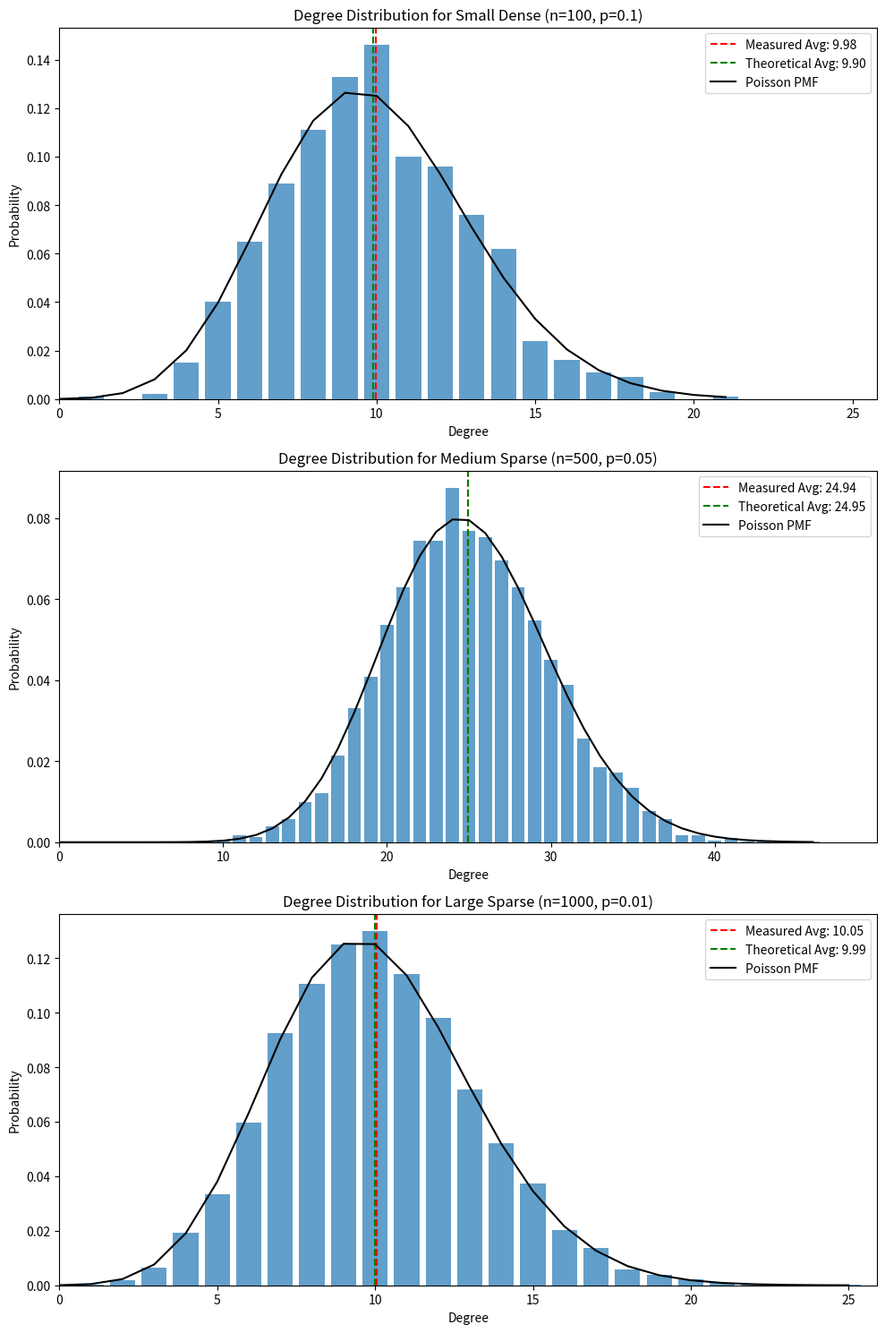

Recreate this plot in Python.
import networkx as nx
import numpy as np
import matplotlib.pyplot as plt
from tqdm import tqdm
import time
import warnings

# Suppress warnings about graph connectivity
warnings.filterwarnings("ignore", message="Graph is not connected.")

def generate_er_network(n, p):
    """Generate an Erdős–Rényi random graph G(n, p)"""
    return nx.erdos_renyi_graph(n, p)

def measure_network_properties(G):
    """Measure various properties of the network"""
    # Average degree
    degrees = [d for _, d in G.degree()]
    avg_degree = np.mean(degrees)
    
    # Average clustering coefficient (local)
    avg_clustering = nx.average_clustering(G)
    
    # Degree distribution
    degree_counts = {}
    for d in degrees:
        if d in degree_counts:
            degree_counts[d] += 1
        else:
            degree_counts[d] = 1
    
    # Convert to probability distribution
    degree_dist = {k: v/len(degrees) for k, v in degree_counts.items()}
    
    try:
        # For average path length, use largest connected component
        if not nx.is_connected(G):
            largest_cc = max(nx.connected_components(G), key=len)
            subgraph = G.subgraph(largest_cc).copy()
            avg_path_length = nx.average_shortest_path_length(subgraph)
        else:
            avg_path_length = nx.average_shortest_path_length(G)
    except nx.NetworkXError:
        # Graph is not connected
        avg_path_length = float('inf')
    
    return {
        'avg_degree': avg_degree,
        'avg_clustering': avg_clustering,
        'avg_path_length': avg_path_length,
        'degree_dist': degree_dist
    }

def theoretical_predictions(n, p):
    """Calculate the theoretical predictions for an ER network with parameters n and p"""
    # Average degree
    theo_avg_degree = p * (n - 1)
    
    # Average clustering coefficient
    theo_avg_clustering = p
    
    # Average path length (approximate formula, valid for connected ER graphs)
    # ln(n) / ln(np) is a common approximation
    if p > np.log(n) / n:  # Assuming connected graph
        theo_avg_path_length = np.log(n) / np.log(np.maximum(1.01, n * p))
    else:
        theo_avg_path_length = float('inf')  # Not guaranteed to be connected
        
    return {
        'theo_avg_degree': theo_avg_degree,
        'theo_avg_clustering': theo_avg_clustering,
        'theo_avg_path_length': theo_avg_path_length
    }

def run_experiments(configurations, num_runs=30):
    """Run experiments for multiple configurations and average the results"""
    results = {}
    
    for config_name, (n, p) in configurations.items():
        print(f"\nRunning configuration {config_name}: n={n}, p={p}")
        config_results = {
            'avg_degree': [],
            'avg_clustering': [],
            'avg_path_length': [],
            'degree_dists': []
        }
        
        # Get theoretical predictions
        theo = theoretical_predictions(n, p)
        
        # Run multiple experiments
        for i in tqdm(range(num_runs), desc=f"Running {num_runs} experiments"):
            start_time = time.time()
            
            # Generate network
            G = generate_er_network(n, p)
            
            # Measure properties
            props = measure_network_properties(G)
            
            # Store results
            config_results['avg_degree'].append(props['avg_degree'])
            config_results['avg_clustering'].append(props['avg_clustering'])
            config_results['avg_path_length'].append(props['avg_path_length'])
            config_results['degree_dists'].append(props['degree_dist'])
            
            end_time = time.time()
            if i == 0:
                print(f"  Sample run completed in {end_time - start_time:.2f} seconds")
        
        # Average the results
        avg_results = {
            'n': n,
            'p': p,
            'avg_degree': np.mean(config_results['avg_degree']),
            'avg_clustering': np.mean(config_results['avg_clustering']),
            'avg_path_length': np.mean([pl for pl in config_results['avg_path_length'] if pl != float('inf')]),
            'degree_dists': config_results['degree_dists'],
            'theo_avg_degree': theo['theo_avg_degree'],
            'theo_avg_clustering': theo['theo_avg_clustering'],
            'theo_avg_path_length': theo['theo_avg_path_length']
        }
        
        results[config_name] = avg_results
        
        # Print results for this configuration
        print(f"\nResults for configuration {config_name}:")
        print(f"  Average degree: {avg_results['avg_degree']:.4f} (Theoretical: {theo['theo_avg_degree']:.4f})")
        print(f"  Average clustering: {avg_results['avg_clustering']:.4f} (Theoretical: {theo['theo_avg_clustering']:.4f})")
        print(f"  Average path length: {avg_results['avg_path_length']:.4f} (Theoretical: {theo['theo_avg_path_length']:.4f})")
    
    return results

def plot_degree_distributions(results):
    """Plot the degree distributions for each configuration"""
    fig, axs = plt.subplots(len(results), 1, figsize=(10, 5 * len(results)))
    if len(results) == 1:
        axs = [axs]
    
    for i, (config_name, result) in enumerate(results.items()):
        # Average the degree distributions
        avg_dist = {}
        for dist in result['degree_dists']:
            for k, v in dist.items():
                if k in avg_dist:
                    avg_dist[k] += v
                else:
                    avg_dist[k] = v
        
        avg_dist = {k: v / len(result['degree_dists']) for k, v in avg_dist.items()}
        
        # Sort by degree
        degrees = sorted(avg_dist.keys())
        probs = [avg_dist[k] for k in degrees]
        
        # Plot
        axs[i].bar(degrees, probs, alpha=0.7)
        axs[i].axvline(x=result['avg_degree'], color='r', linestyle='--', 
                      label=f"Measured Avg: {result['avg_degree']:.2f}")
        axs[i].axvline(x=result['theo_avg_degree'], color='g', linestyle='--', 
                      label=f"Theoretical Avg: {result['theo_avg_degree']:.2f}")
        
        # Poisson distribution for comparison
        if max(degrees) < 100:  # Only plot for reasonable degree ranges
            lambda_param = result['theo_avg_degree']
            x = np.arange(0, max(degrees) + 1)
            # Use scipy.special.factorial for factorial calculation
            from scipy import special
            poisson_pmf = np.exp(-lambda_param) * np.power(lambda_param, x) / special.factorial(x)
            axs[i].plot(x, poisson_pmf, 'k-', label='Poisson PMF')
        
        axs[i].set_title(f"Degree Distribution for {config_name} (n={result['n']}, p={result['p']})")
        axs[i].set_xlabel("Degree")
        axs[i].set_ylabel("Probability")
        axs[i].legend()
        
        # Set reasonable x-axis limits
        mean_degree = result['avg_degree']
        axs[i].set_xlim(max(0, mean_degree - 5 * np.sqrt(mean_degree)), 
                       mean_degree + 5 * np.sqrt(mean_degree))
    
    plt.tight_layout()
    plt.savefig('degree_distributions.png')
    plt.show()

def print_comparison_table(results):
    """Print a table comparing measured and theoretical values"""
    print("\n" + "=" * 80)
    print(f"{'Configuration':<15} | {'Property':<20} | {'Measured':<15} | {'Theoretical':<15} | {'Diff %':<10}")
    print("=" * 80)
    
    for config_name, result in results.items():
        properties = [
            ('Average Degree', result['avg_degree'], result['theo_avg_degree']),
            ('Clustering Coeff', result['avg_clustering'], result['theo_avg_clustering']),
            ('Avg Path Length', result['avg_path_length'], result['theo_avg_path_length'])
        ]
        
        for i, (prop_name, measured, theoretical) in enumerate(properties):
            if theoretical == float('inf'):
                diff_percent = "N/A"
            else:
                diff_percent = f"{100 * abs(measured - theoretical) / max(1e-10, theoretical):.2f}%"
            
            print(f"{config_name if i == 0 else '':<15} | {prop_name:<20} | {measured:<15.4f} | {theoretical:<15.4f} | {diff_percent:<10}")
        
        print("-" * 80)

def main():
    # Define simplified configurations (n, p)
    configurations = {
        'Small Dense': (100, 0.1),        # Small, dense network
        'Medium Sparse': (500, 0.05),     # Medium, moderately sparse network
        'Large Sparse': (1000, 0.01)      # Larger, sparse network
    }
    
    # Reduced number of runs to speed up execution
    num_runs = 10
    
    # Run experiments
    results = run_experiments(configurations, num_runs)
    
    # Print comparison table
    print_comparison_table(results)
    
    # Plot degree distributions
    plot_degree_distributions(results)

if __name__ == "__main__":
    main()
